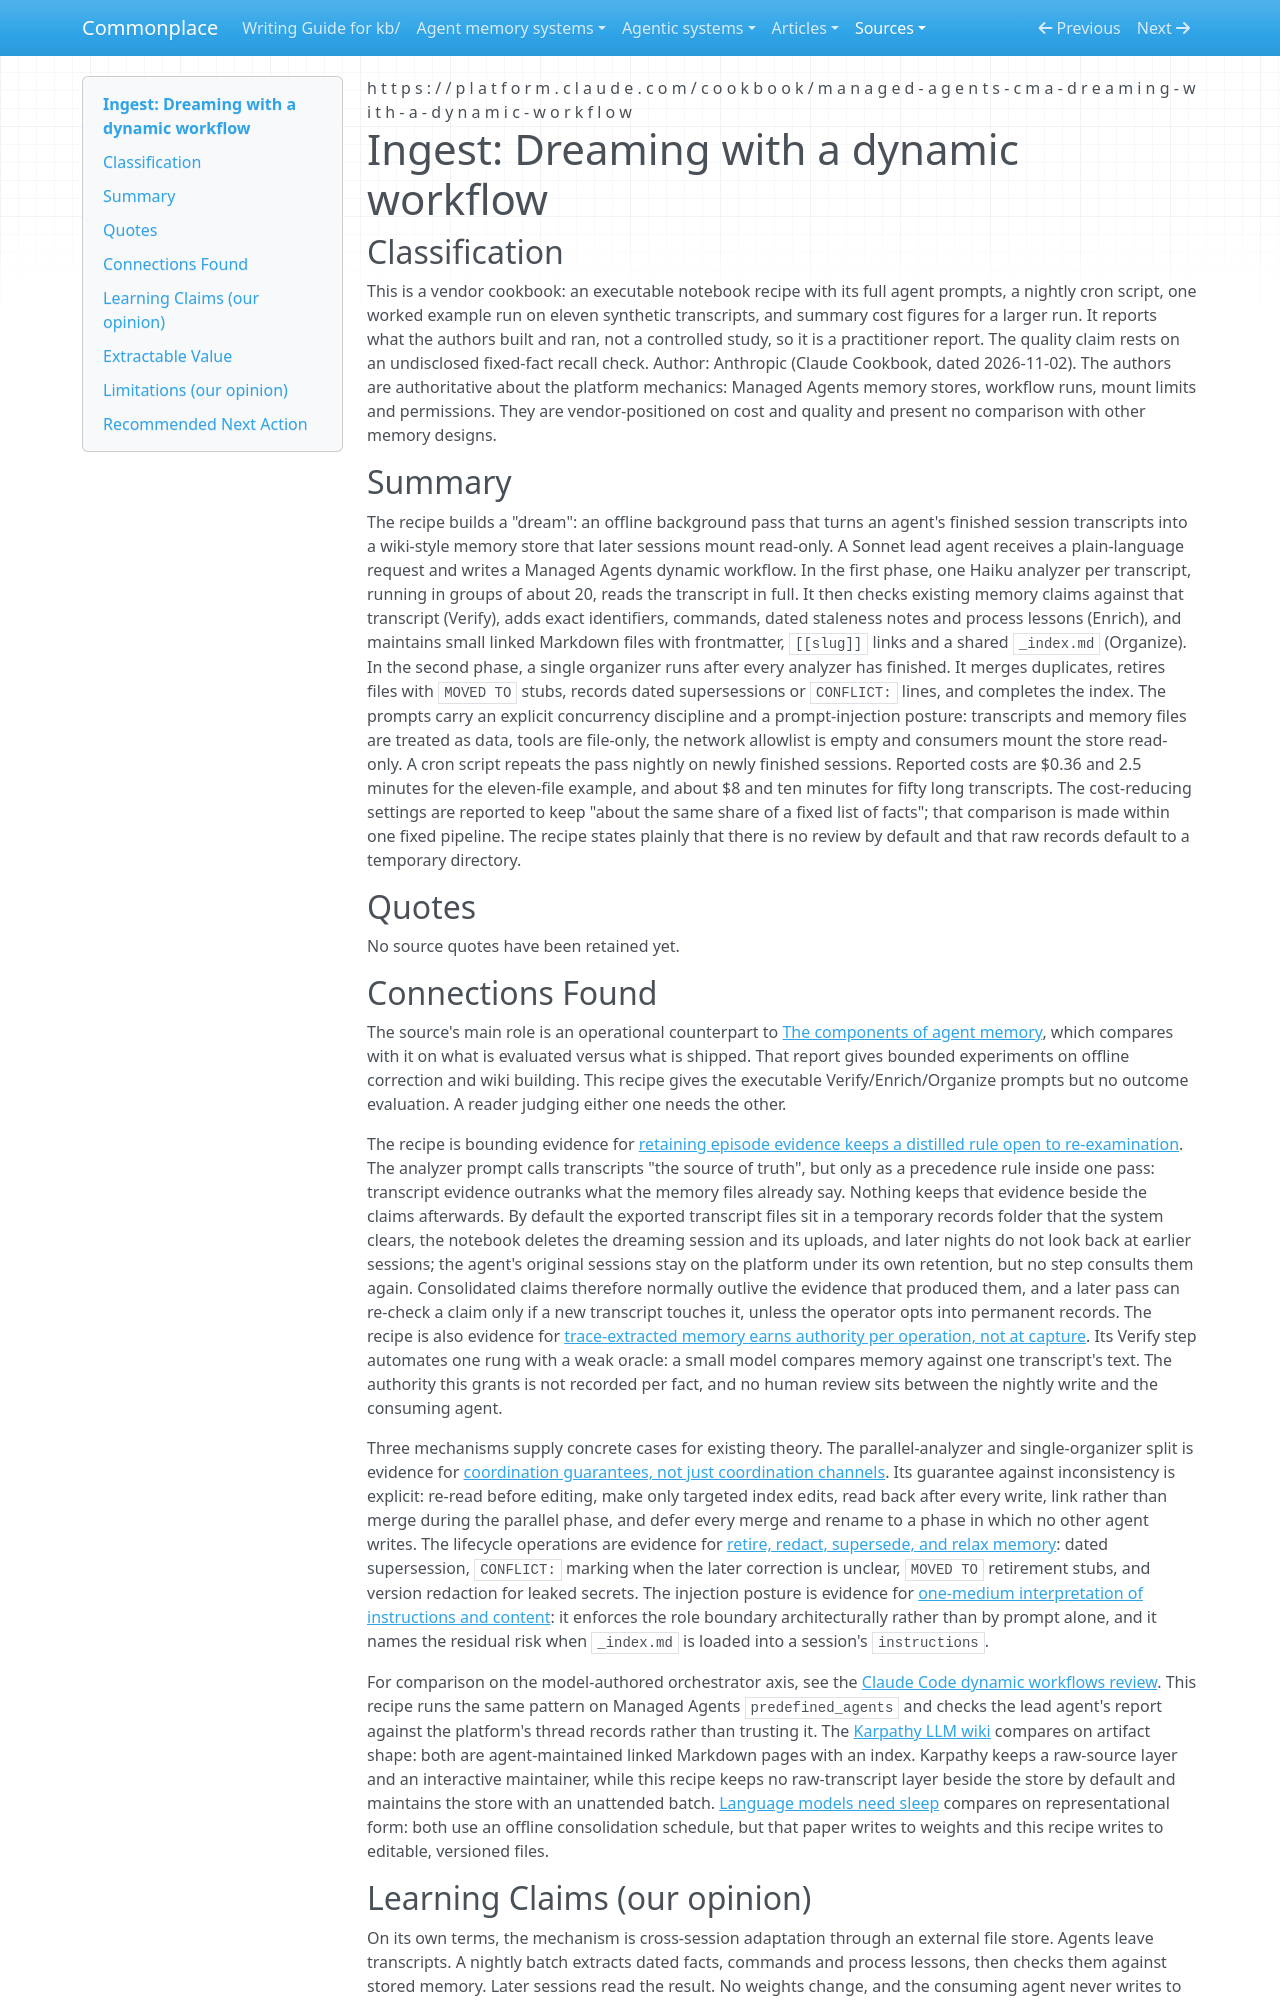

repository: zby/commonplace · page: sources/dreaming-with-a-dynamic-workflow-cookbook.ingest/index.html · generator: mkdocs

---
description: "Anthropic cookbook recipe for nightly offline memory consolidation: per-transcript analyzers verify and extend a linked file store, a single organizer merges it, and agents mount it read-only"
source: https://platform.claude.com/cookbook/managed-agents-cma-dreaming-with-a-dynamic-workflow
captured: "2026-11-07"
capture: trafilatura
capture_scope: full-source
genre: practitioner-report
snapshot_sha256: 20f24300d12a894af6c81572928affc053e97c852243921a9a6b7d64e337259d
ingested: "2026-11-07"
type: types/ingest-report.md
learning_claims: true
domains: [offline-memory-consolidation, managed-agents, memory-store, transcript-mining]
tags: [agent-memory, trace-learning, learning-theory]
---

# Ingest: Dreaming with a dynamic workflow

## Classification

This is a vendor cookbook: an executable notebook recipe with its full agent prompts, a nightly cron script, one worked example run on eleven synthetic transcripts, and summary cost figures for a larger run. It reports what the authors built and ran, not a controlled study, so it is a practitioner report. The quality claim rests on an undisclosed fixed-fact recall check.
Author: Anthropic (Claude Cookbook, dated 2026-11-02). The authors are authoritative about the platform mechanics: Managed Agents memory stores, workflow runs, mount limits and permissions. They are vendor-positioned on cost and quality and present no comparison with other memory designs.

## Summary

The recipe builds a "dream": an offline background pass that turns an agent's finished session transcripts into a wiki-style memory store that later sessions mount read-only. A Sonnet lead agent receives a plain-language request and writes a Managed Agents dynamic workflow. In the first phase, one Haiku analyzer per transcript, running in groups of about 20, reads the transcript in full. It then checks existing memory claims against that transcript (Verify), adds exact identifiers, commands, dated staleness notes and process lessons (Enrich), and maintains small linked Markdown files with frontmatter, `[[slug]]` links and a shared `_index.md` (Organize). In the second phase, a single organizer runs after every analyzer has finished. It merges duplicates, retires files with `MOVED TO` stubs, records dated supersessions or `CONFLICT:` lines, and completes the index. The prompts carry an explicit concurrency discipline and a prompt-injection posture: transcripts and memory files are treated as data, tools are file-only, the network allowlist is empty and consumers mount the store read-only. A cron script repeats the pass nightly on newly finished sessions. Reported costs are $0.36 and 2.5 minutes for the eleven-file example, and about $8 and ten minutes for fifty long transcripts. The cost-reducing settings are reported to keep "about the same share of a fixed list of facts"; that comparison is made within one fixed pipeline. The recipe states plainly that there is no review by default and that raw records default to a temporary directory.

## Quotes

No source quotes have been retained yet.

## Connections Found

The source's main role is an operational counterpart to [The components of agent memory](./components-of-agent-memory.ingest.md), which compares with it on what is evaluated versus what is shipped. That report gives bounded experiments on offline correction and wiki building. This recipe gives the executable Verify/Enrich/Organize prompts but no outcome evaluation. A reader judging either one needs the other.

The recipe is bounding evidence for [retaining episode evidence keeps a distilled rule open to re-examination](../theory/retaining-episode-evidence-keeps-a-distilled-rule-open-to.md). The analyzer prompt calls transcripts "the source of truth", but only as a precedence rule inside one pass: transcript evidence outranks what the memory files already say. Nothing keeps that evidence beside the claims afterwards. By default the exported transcript files sit in a temporary records folder that the system clears, the notebook deletes the dreaming session and its uploads, and later nights do not look back at earlier sessions; the agent's original sessions stay on the platform under its own retention, but no step consults them again. Consolidated claims therefore normally outlive the evidence that produced them, and a later pass can re-check a claim only if a new transcript touches it, unless the operator opts into permanent records. The recipe is also evidence for [trace-extracted memory earns authority per operation, not at capture](../theory/trace-extracted-memory-earns-authority-per-operation-not-at-capture.md). Its Verify step automates one rung with a weak oracle: a small model compares memory against one transcript's text. The authority this grants is not recorded per fact, and no human review sits between the nightly write and the consuming agent.

Three mechanisms supply concrete cases for existing theory. The parallel-analyzer and single-organizer split is evidence for [coordination guarantees, not just coordination channels](../theory/agent-orchestration-needs-coordination-guarantees-not-just.md). Its guarantee against inconsistency is explicit: re-read before editing, make only targeted index edits, read back after every write, link rather than merge during the parallel phase, and defer every merge and rename to a phase in which no other agent writes. The lifecycle operations are evidence for [retire, redact, supersede, and relax memory](../theory/agent-memory-requirements/retire-redact-supersede-relax.md): dated supersession, `CONFLICT:` marking when the later correction is unclear, `MOVED TO` retirement stubs, and version redaction for leaked secrets. The injection posture is evidence for [one-medium interpretation of instructions and content](../theory/llm-context-interprets-instructions-and-content-through-one-medium.md): it enforces the role boundary architecturally rather than by prompt alone, and it names the residual risk when `_index.md` is loaded into a session's `instructions`.

For comparison on the model-authored orchestrator axis, see the [Claude Code dynamic workflows review](../agentic-systems/reviews/claude-code-dynamic-workflows.md). This recipe runs the same pattern on Managed Agents `predefined_agents` and checks the lead agent's report against the platform's thread records rather than trusting it. The [Karpathy LLM wiki](./karpathy-llm-wiki.ingest.md) compares on artifact shape: both are agent-maintained linked Markdown pages with an index. Karpathy keeps a raw-source layer and an interactive maintainer, while this recipe keeps no raw-transcript layer beside the store by default and maintains the store with an unattended batch. [Language models need sleep](./language-models-need-sleep-self-modify-consolidate-memories.ingest.md) compares on representational form: both use an offline consolidation schedule, but that paper writes to weights and this recipe writes to editable, versioned files.
